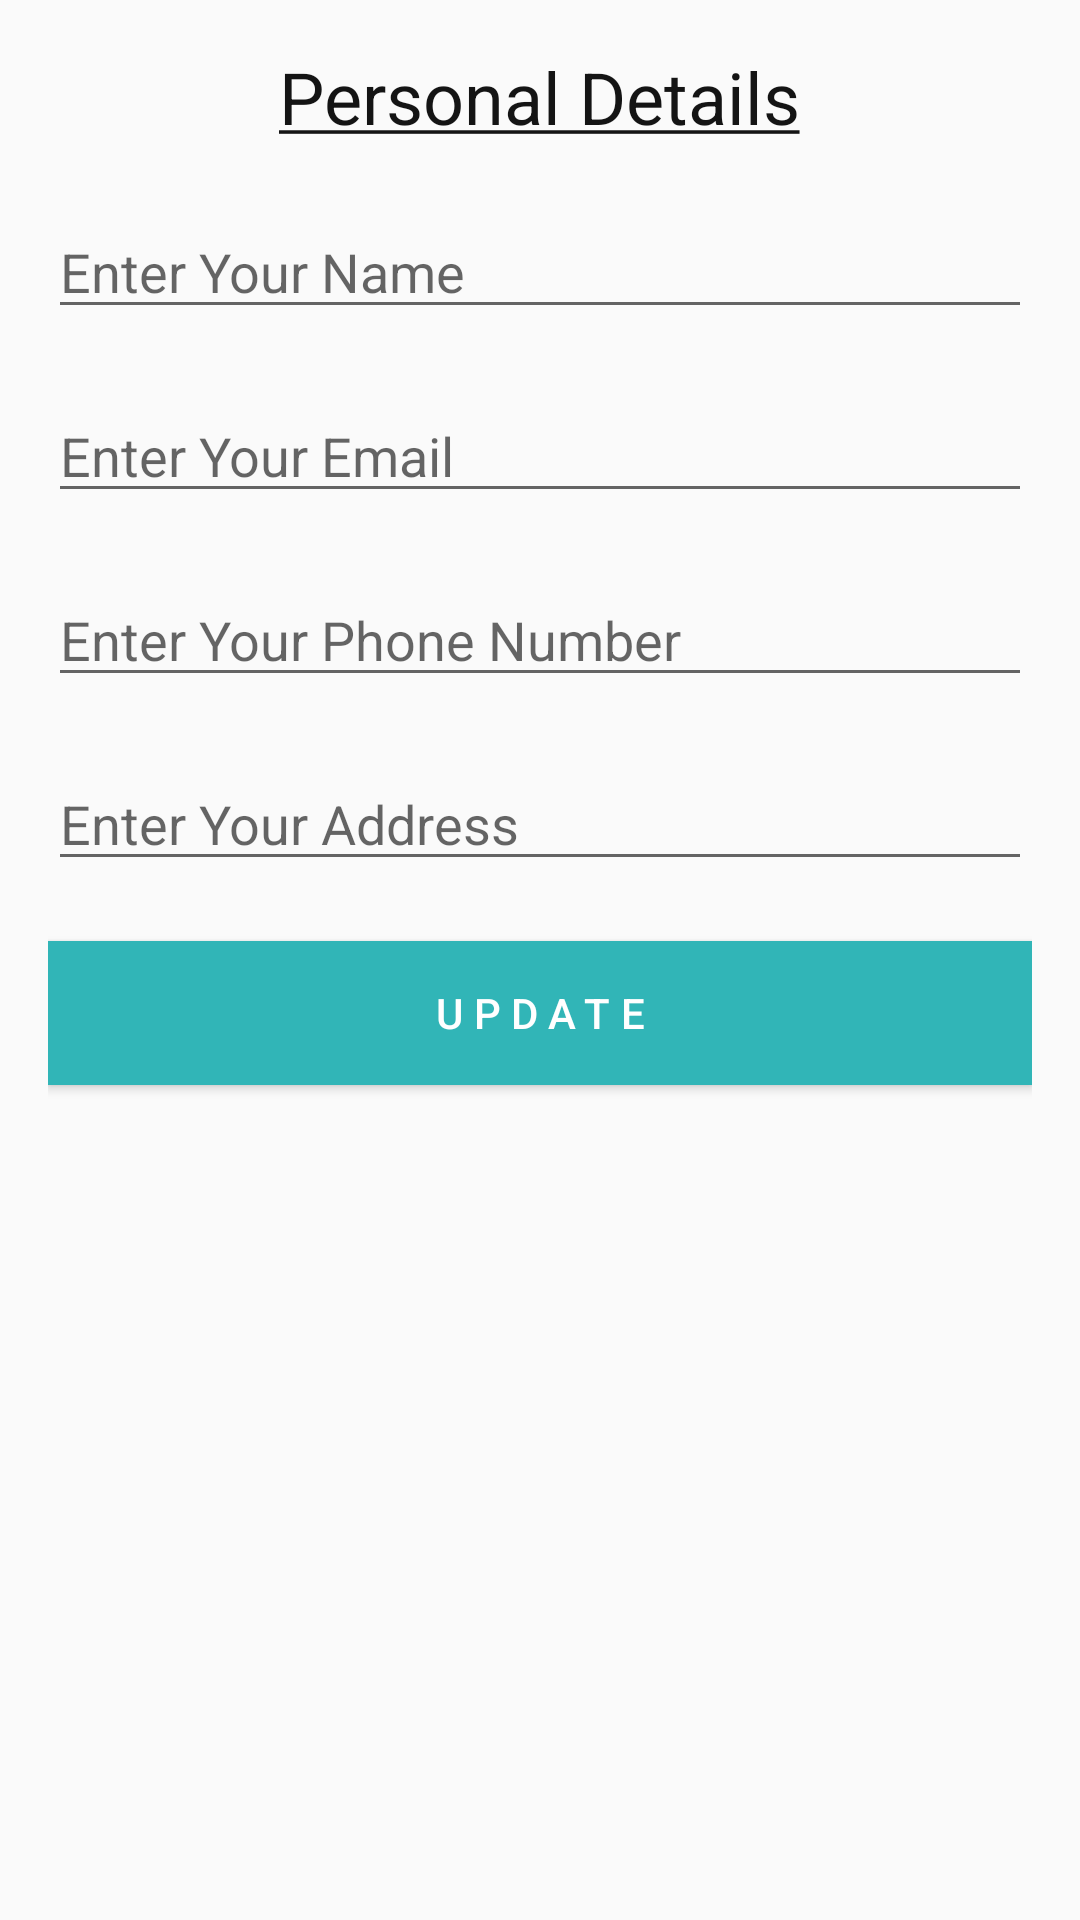

Layout XML and referenced resources for this Android screen:
<!-- AndroidManifest.xml: application theme AppTheme -->
<!-- res/layout/activity_update_user.xml -->
<?xml version="1.0" encoding="utf-8"?>
<LinearLayout xmlns:android="http://schemas.android.com/apk/res/android"
    xmlns:app="http://schemas.android.com/apk/res-auto"
    xmlns:tools="http://schemas.android.com/tools"
    android:layout_width="match_parent"
    android:layout_height="match_parent"
    android:orientation="vertical"
    android:padding="16dp"
    tools:context="com.remake.creview.UpdateUserActivity">

    <TextView
        android:id="@+id/textHead"
        android:layout_width="wrap_content"
        android:layout_height="wrap_content"
        android:text="@string/personal_details"
        android:textSize="24dp"
        android:textColor="@color/colorHeading"
        android:layout_gravity="center"
        app:layout_constraintBottom_toBottomOf="parent"
        app:layout_constraintLeft_toLeftOf="parent"
        app:layout_constraintRight_toRightOf="parent"
        app:layout_constraintTop_toTopOf="parent" />

    <EditText
        android:id="@+id/editTextName"
        android:layout_width="match_parent"
        android:layout_height="wrap_content"
        android:ems="10"
        android:inputType="textPersonName"
        android:hint="Enter Your Name"
        android:layout_marginTop="20dp"/>

    <EditText
        android:id="@+id/editTextEmail"
        android:layout_width="match_parent"
        android:layout_height="wrap_content"
        android:ems="10"
        android:inputType="textEmailAddress"
        android:hint="Enter Your Email"

        android:layout_marginTop="20dp"/>

    <EditText
        android:id="@+id/editTextPhone"
        android:layout_width="match_parent"
        android:layout_height="wrap_content"
        android:ems="10"
        android:maxLength="10"
        android:inputType="phone"
        android:hint="Enter Your Phone Number"
        android:layout_marginTop="20dp"/>

    <EditText
        android:id="@+id/editTextAddress"
        android:layout_width="match_parent"
        android:layout_height="wrap_content"
        android:ems="10"
        android:inputType="textPostalAddress"
        android:hint="Enter Your Address"
        android:layout_marginTop="20dp"/>
    

    <Button
        android:id="@+id/button"
        android:layout_width="match_parent"
        android:layout_height="wrap_content"
        android:text="UPDATE"
        android:padding="10dp"
        android:letterSpacing="0.25"
        android:layout_gravity="center"
        android:layout_marginTop="20dp"
        android:background="@color/colorPrimary"
        android:textColor="@color/colorText"/>
</LinearLayout>
<!-- resources referenced by this layout -->
<resources>
  <color name="colorHeading">#141414</color>
  <color name="colorPrimary">#31b5b7</color>
  <color name="colorText">#ffff</color>
  <string name="personal_details"><u>Personal Details</u></string>
  <string name="please_rate_us"><u>Please Rate Us</u></string>
  <style name="AppTheme" parent="Theme.AppCompat.Light.DarkActionBar">
          
          <item name="colorPrimary">@color/colorPrimary</item>
          <item name="colorPrimaryDark">@color/colorPrimaryDark</item>
          <item name="colorAccent">@color/colorAccent</item>
      </style>
  <color name="colorPrimaryDark">#31b5b7</color>
  <color name="colorAccent">#31b5b7</color>
</resources>
